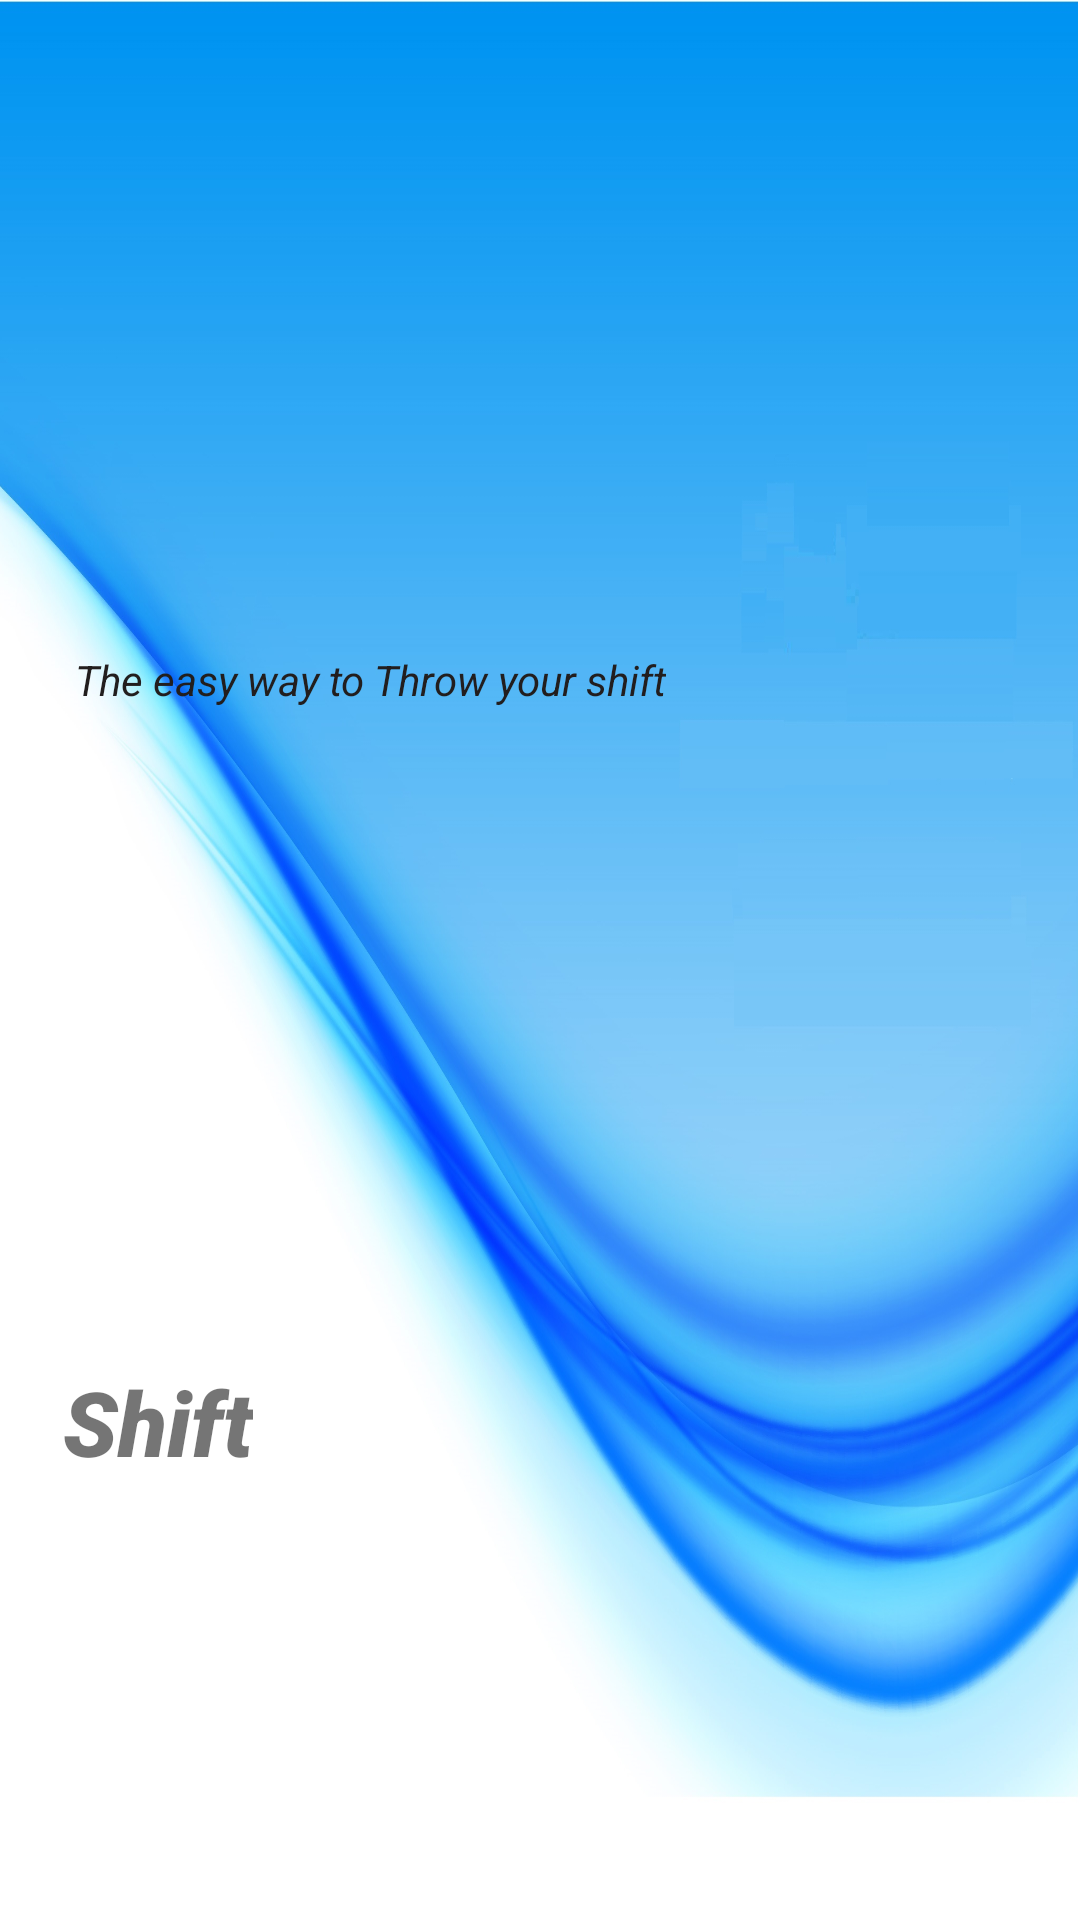

Produce the Android XML layout that renders to this screen, including the resource entries it uses.
<!-- AndroidManifest.xml: application theme AppTheme -->
<!-- res/layout/header.xml -->
<?xml version="1.0" encoding="utf-8"?>
<androidx.constraintlayout.widget.ConstraintLayout xmlns:android="http://schemas.android.com/apk/res/android"
    xmlns:app="http://schemas.android.com/apk/res-auto"
    xmlns:tools="http://schemas.android.com/tools"
    android:layout_width="match_parent"
    android:layout_height="250dp"
    android:layout_gravity="top"
    android:background="@drawable/shape"
    android:orientation="vertical"
    android:padding="5dp">

    <ImageView
        android:layout_width="227dp"
        android:layout_height="115dp"
        android:src="@drawable/avatar_17"
        app:layout_constraintBottom_toBottomOf="parent"
        app:layout_constraintEnd_toEndOf="parent"
        app:layout_constraintHorizontal_bias="0.461"
        app:layout_constraintStart_toStartOf="parent"
        app:layout_constraintTop_toTopOf="parent"
        app:layout_constraintVertical_bias="0.358"
        tools:ignore="MissingConstraints" />

    <TextView
        android:layout_width="wrap_content"
        android:layout_height="wrap_content"
        android:layout_marginStart="16dp"
        android:fontFamily="sans-serif-black"
        android:text="@string/menu_title"
        android:textSize="30sp"
        android:textStyle="italic"
        app:layout_constraintBottom_toBottomOf="parent"
        app:layout_constraintStart_toStartOf="parent"
        app:layout_constraintTop_toTopOf="parent"
        app:layout_constraintVertical_bias="0.761"
        tools:ignore="MissingConstraints"
        tools:layout_constraintHorizontal_bias="0.455" />

    <TextView
        android:layout_width="wrap_content"
        android:layout_height="wrap_content"
        android:layout_marginStart="20dp"
        android:layout_marginTop="212dp"
        android:text="@string/menu_slogen_the_easy_way_to_throw_your_shift"
        android:textColor="#221E1E"
        android:textSize="14sp"
        android:textStyle="italic"
        app:layout_constraintStart_toStartOf="parent"
        app:layout_constraintTop_toTopOf="parent"
        tools:ignore="MissingConstraints" />

</androidx.constraintlayout.widget.ConstraintLayout>
<!-- resources referenced by this layout -->
<resources>
  <!-- drawable shape: jpg bitmap (drawable, 486109 bytes) -->
  <string name="menu_slogen_the_easy_way_to_throw_your_shift">The easy way to Throw your shift</string>
  <string name="menu_title">Shift</string>
  <style name="AppTheme" parent="Theme.AppCompat.DayNight.DarkActionBar">
          
          <item name="colorPrimary">#C6036AD1</item>
          <item name="colorPrimaryDark">#223700B3</item>
          <item name="colorAccent">#E90D0F12</item>
          <item name="android:statusBarColor">#00000000</item>
          <item name="windowActionBar">false</item>
          <item name="windowNoTitle">true</item>
      </style>
</resources>
